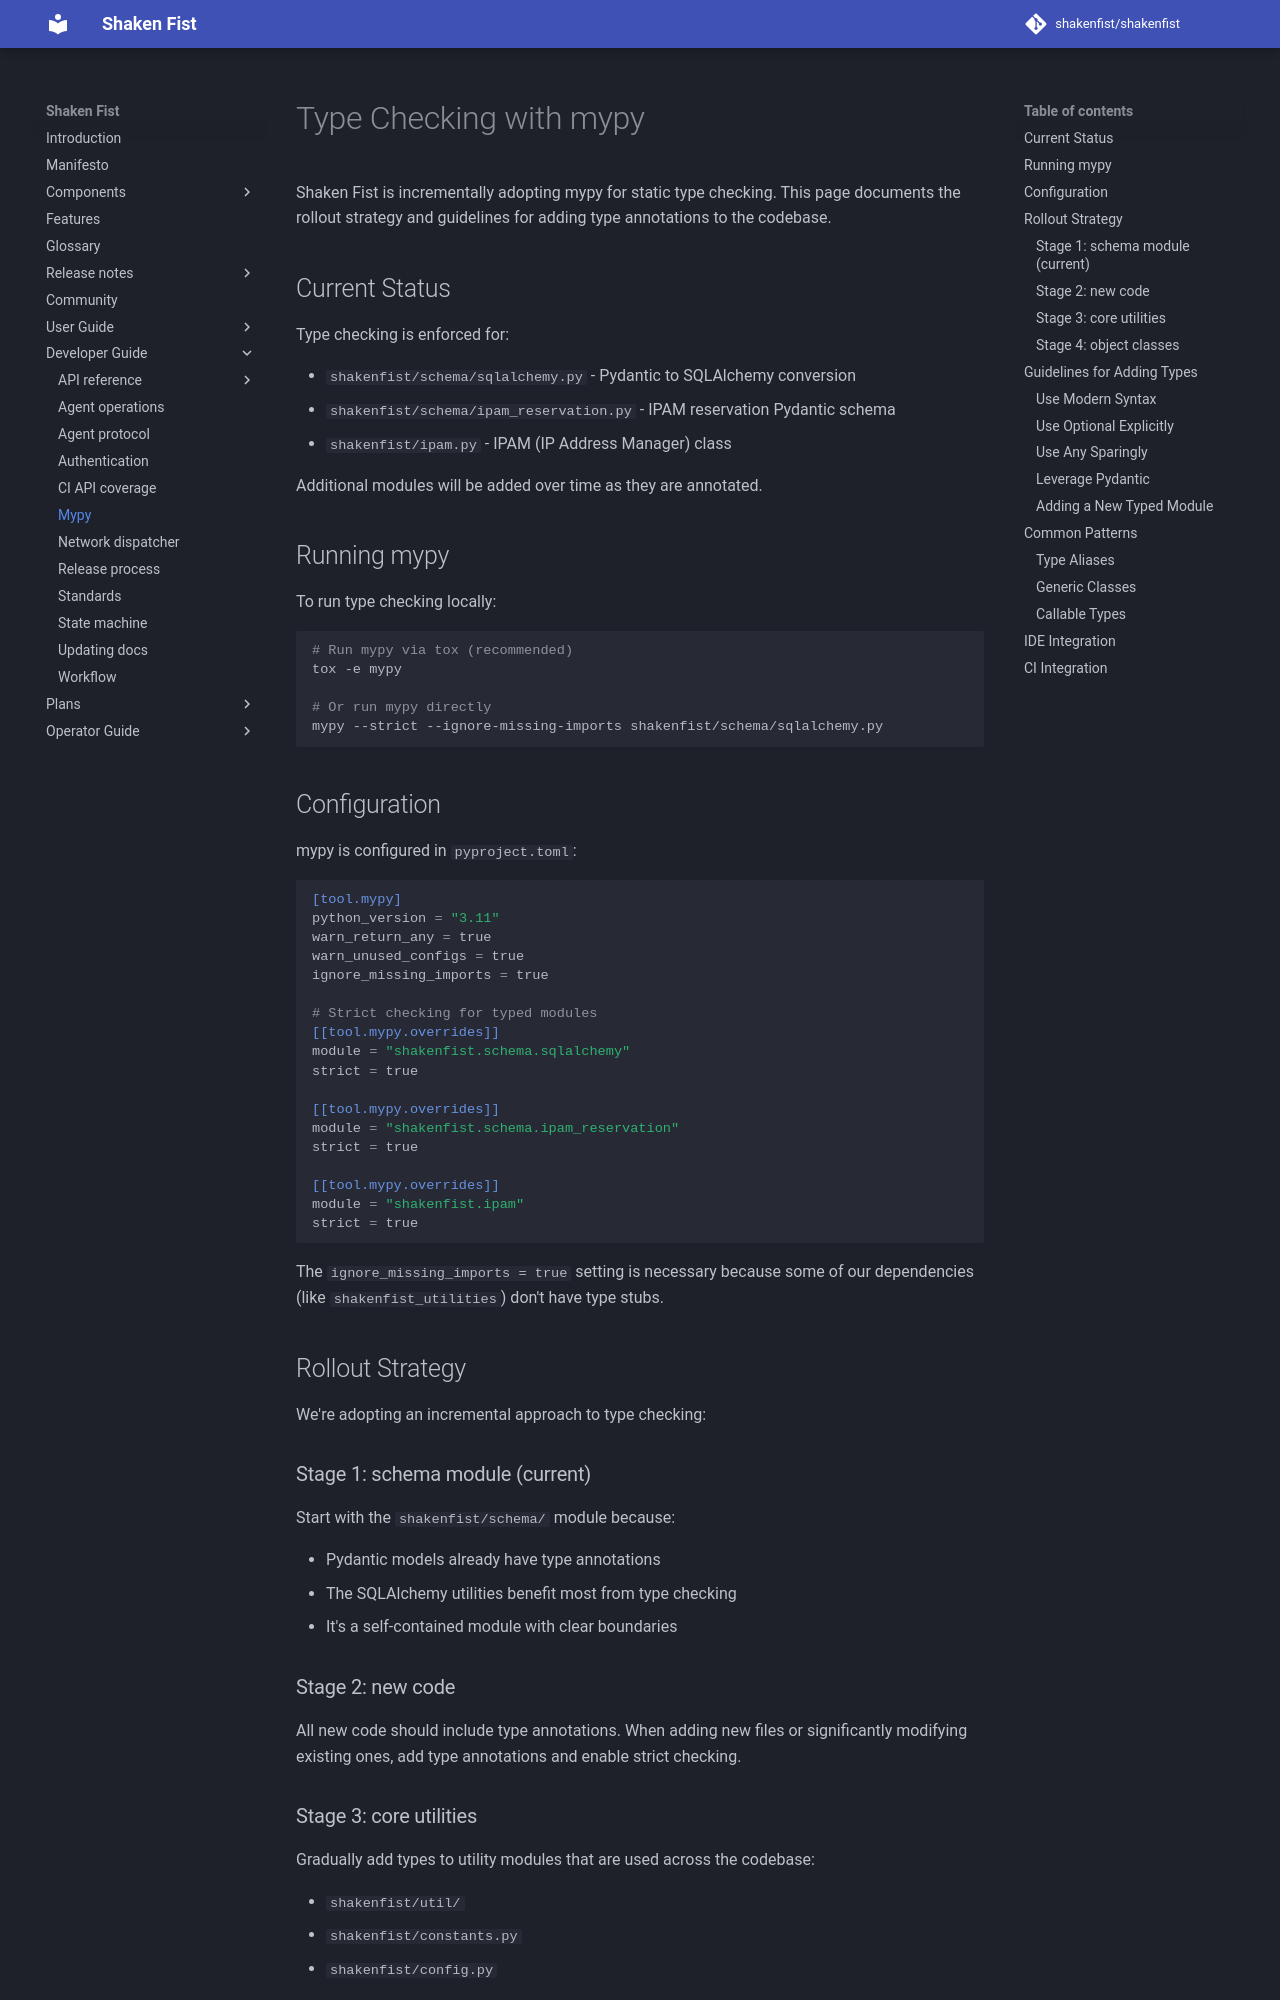

repository: shakenfist/shakenfist · page: developer_guide/mypy/index.html · generator: mkdocs

# Type Checking with mypy

Shaken Fist is incrementally adopting mypy for static type checking. This page
documents the rollout strategy and guidelines for adding type annotations to
the codebase.

## Current Status

Type checking is enforced for:

- `shakenfist/schema/sqlalchemy.py` - Pydantic to SQLAlchemy conversion
- `shakenfist/schema/ipam_reservation.py` - IPAM reservation Pydantic schema
- `shakenfist/ipam.py` - IPAM (IP Address Manager) class

Additional modules will be added over time as they are annotated.

## Running mypy

To run type checking locally:

```bash
# Run mypy via tox (recommended)
tox -e mypy

# Or run mypy directly
mypy --strict --ignore-missing-imports shakenfist/schema/sqlalchemy.py
```

## Configuration

mypy is configured in `pyproject.toml`:

```toml
[tool.mypy]
python_version = "3.11"
warn_return_any = true
warn_unused_configs = true
ignore_missing_imports = true

# Strict checking for typed modules
[[tool.mypy.overrides]]
module = "shakenfist.schema.sqlalchemy"
strict = true

[[tool.mypy.overrides]]
module = "shakenfist.schema.ipam_reservation"
strict = true

[[tool.mypy.overrides]]
module = "shakenfist.ipam"
strict = true
```

The `ignore_missing_imports = true` setting is necessary because some of our
dependencies (like `shakenfist_utilities`) don't have type stubs.

## Rollout Strategy

We're adopting an incremental approach to type checking:

### Stage 1: schema module (current)

Start with the `shakenfist/schema/` module because:

- Pydantic models already have type annotations
- The SQLAlchemy utilities benefit most from type checking
- It's a self-contained module with clear boundaries

### Stage 2: new code

All new code should include type annotations. When adding new files or
significantly modifying existing ones, add type annotations and enable strict
checking.
